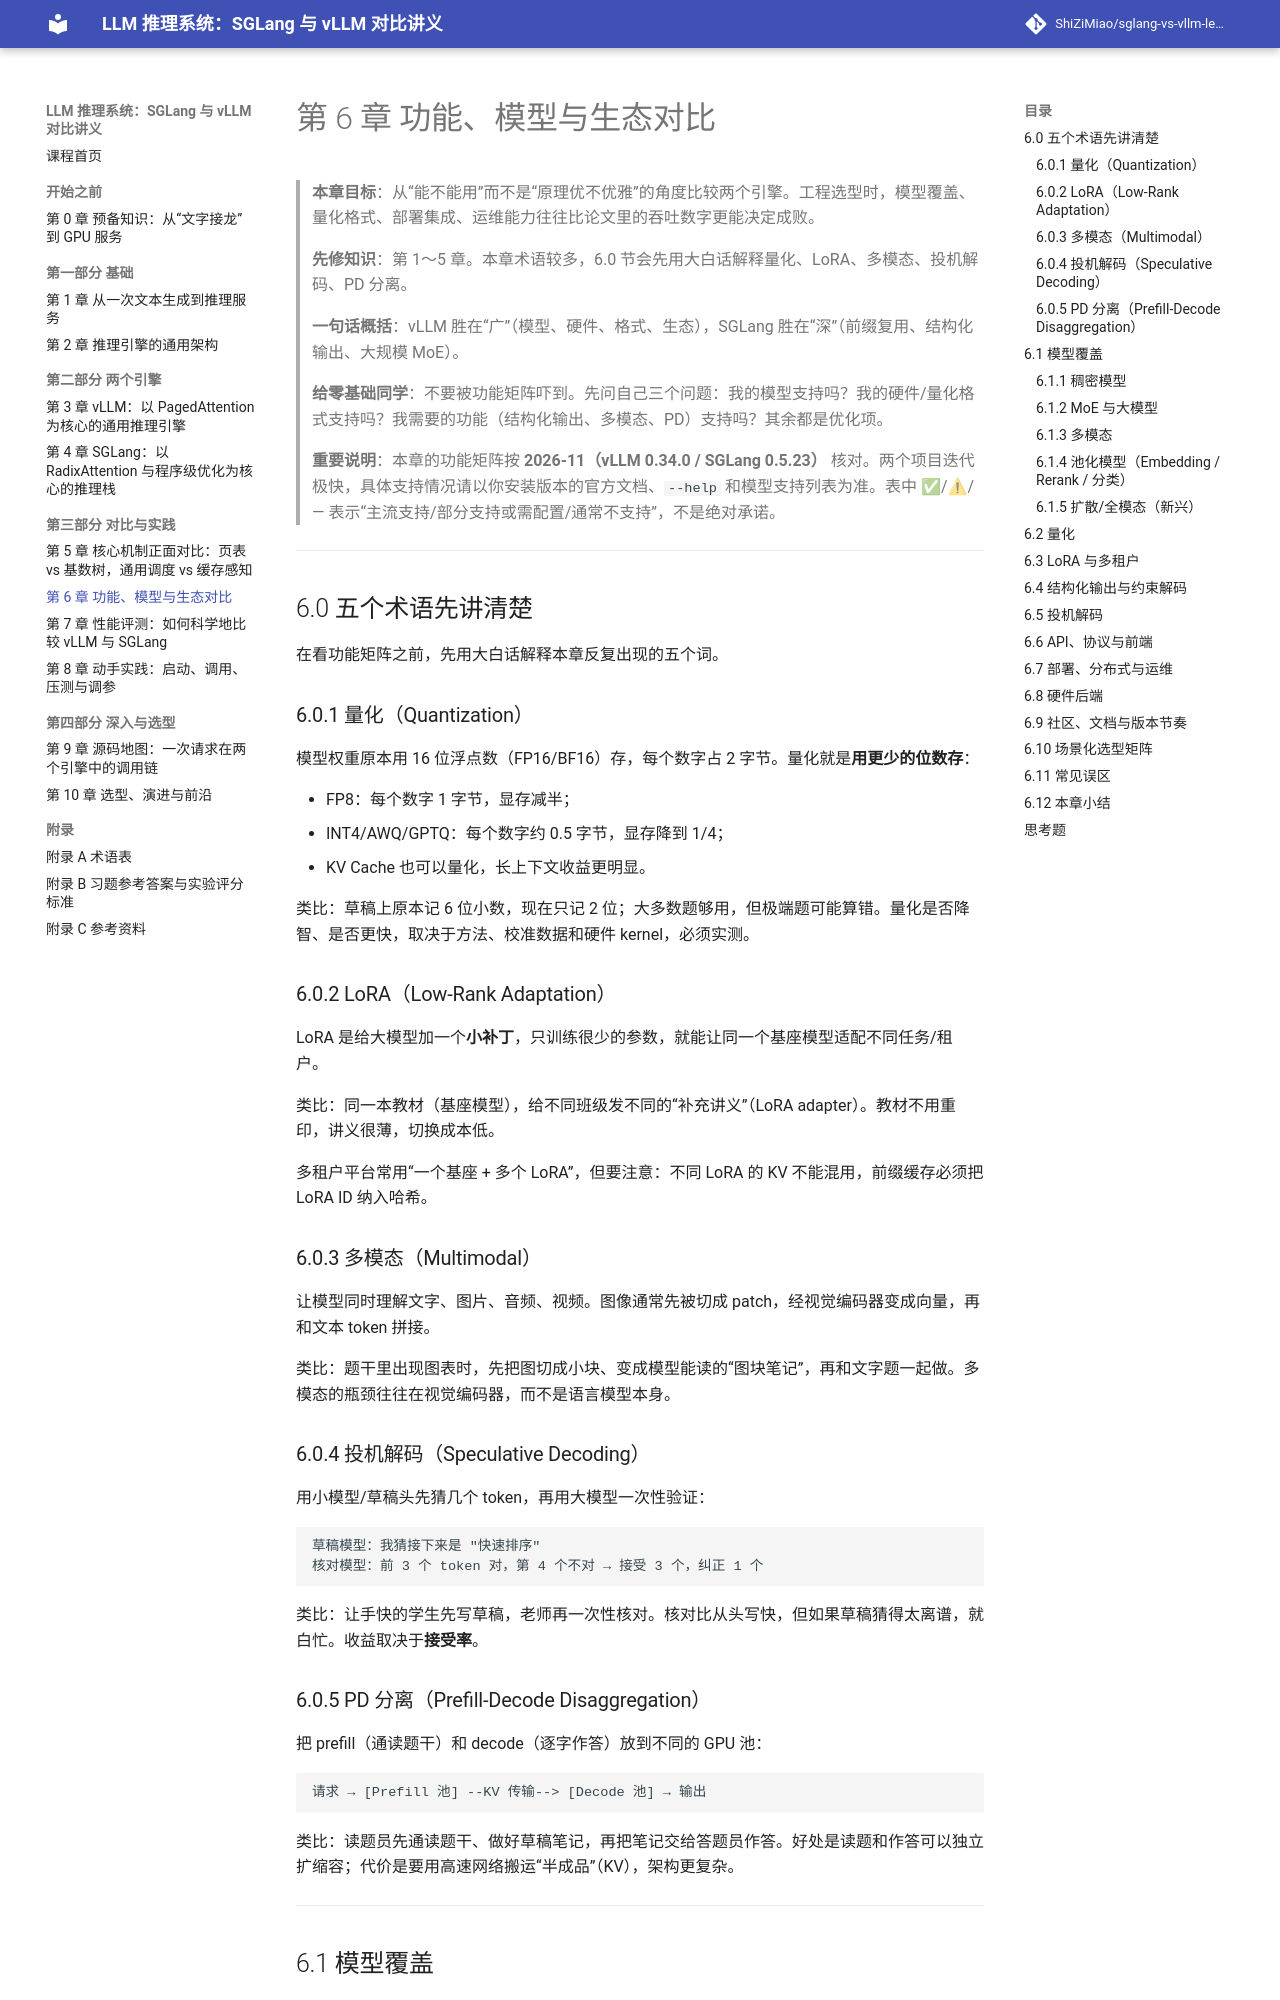

repository: ShiZiMiao/sglang-vs-vllm-lecture · page: 06-features-ecosystem/index.html · generator: mkdocs

# 第 6 章 功能、模型与生态对比

> **本章目标**：从“能不能用”而不是“原理优不优雅”的角度比较两个引擎。工程选型时，模型覆盖、量化格式、部署集成、运维能力往往比论文里的吞吐数字更能决定成败。
>
> **先修知识**：第 1～5 章。本章术语较多，6.0 节会先用大白话解释量化、LoRA、多模态、投机解码、PD 分离。
>
> **一句话概括**：vLLM 胜在“广”（模型、硬件、格式、生态），SGLang 胜在“深”（前缀复用、结构化输出、大规模 MoE）。
>
> **给零基础同学**：不要被功能矩阵吓到。先问自己三个问题：我的模型支持吗？我的硬件/量化格式支持吗？我需要的功能（结构化输出、多模态、PD）支持吗？其余都是优化项。

> **重要说明**：本章的功能矩阵按 **2026-11（vLLM 0.34.0 / SGLang 0.5.23）** 核对。两个项目迭代极快，具体支持情况请以你安装版本的官方文档、`--help` 和模型支持列表为准。表中 ✅/⚠/— 表示“主流支持/部分支持或需配置/通常不支持”，不是绝对承诺。

---

## 6.0 五个术语先讲清楚

在看功能矩阵之前，先用大白话解释本章反复出现的五个词。

### 6.0.1 量化（Quantization）

模型权重原本用 16 位浮点数（FP16/BF16）存，每个数字占 2 字节。量化就是**用更少的位数存**：

- FP8：每个数字 1 字节，显存减半；
- INT4/AWQ/GPTQ：每个数字约 0.5 字节，显存降到 1/4；
- KV Cache 也可以量化，长上下文收益更明显。

类比：草稿上原本记 6 位小数，现在只记 2 位；大多数题够用，但极端题可能算错。量化是否降智、是否更快，取决于方法、校准数据和硬件 kernel，必须实测。

### 6.0.2 LoRA（Low-Rank Adaptation）

LoRA 是给大模型加一个**小补丁**，只训练很少的参数，就能让同一个基座模型适配不同任务/租户。

类比：同一本教材（基座模型），给不同班级发不同的“补充讲义”（LoRA adapter）。教材不用重印，讲义很薄，切换成本低。

多租户平台常用“一个基座 + 多个 LoRA”，但要注意：不同 LoRA 的 KV 不能混用，前缀缓存必须把 LoRA ID 纳入哈希。

### 6.0.3 多模态（Multimodal）

让模型同时理解文字、图片、音频、视频。图像通常先被切成 patch，经视觉编码器变成向量，再和文本 token 拼接。

类比：题干里出现图表时，先把图切成小块、变成模型能读的“图块笔记”，再和文字题一起做。多模态的瓶颈往往在视觉编码器，而不是语言模型本身。

### 6.0.4 投机解码（Speculative Decoding）

用小模型/草稿头先猜几个 token，再用大模型一次性验证：

```text
草稿模型：我猜接下来是 "快速排序"
核对模型：前 3 个 token 对，第 4 个不对 → 接受 3 个，纠正 1 个
```

类比：让手快的学生先写草稿，老师再一次性核对。核对比从头写快，但如果草稿猜得太离谱，就白忙。收益取决于**接受率**。
